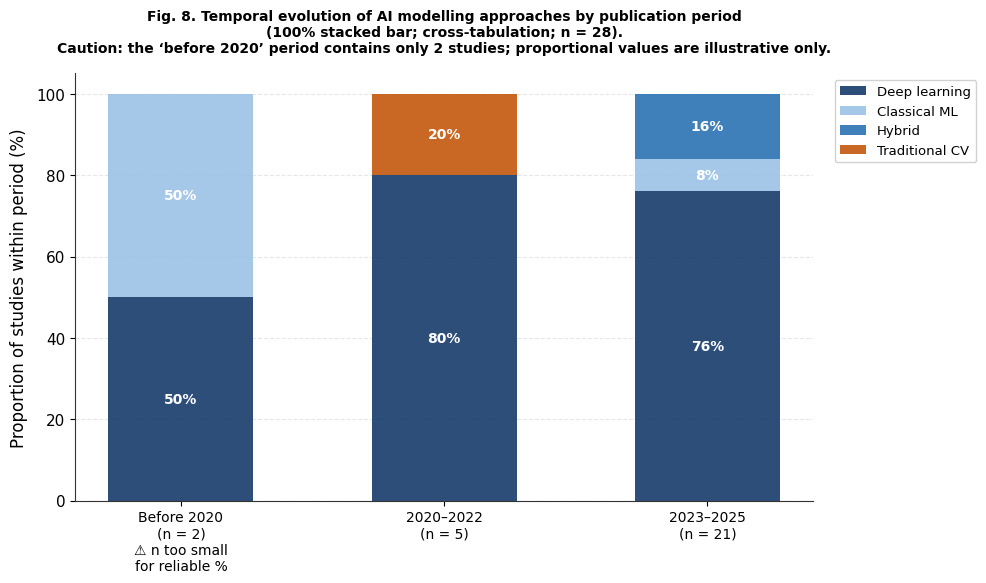

The matplotlib source for this figure: (Note: this script raises an exception after producing the figure.)
"""
Fig. 8 — Temporal evolution of AI modelling approaches by publication period
Animal journal: 300 DPI TIFF, 100% stacked bar, small-n caution annotation
"""
import matplotlib
matplotlib.use('Agg')
import matplotlib.pyplot as plt
import numpy as np

# Updated font family to Arial as per journal formatting requirements
plt.rcParams.update({
    'font.family': 'Arial',
    'font.size': 11,
    'axes.linewidth': 0.8,
    'axes.edgecolor': '#333333',
})

DARK  = '#1B3F6E'
MID   = '#2E75B6'
LIGHT = '#9DC3E6'
ORANGE= '#C55A11'
GRAY  = '#808080'

fig, ax = plt.subplots(figsize=(10, 6))

periods = [
    'Before 2020\n(n = 2)\n\u26a0 n too small\nfor reliable %',
    '2020\u20132022\n(n = 5)',
    '2023\u20132025\n(n = 21)'
]

# Proportions per period (%)
dl     = [50,  80,  76]
cml    = [50,   0,   8]
hybrid = [ 0,   0,  16]
trad   = [ 0,  20,   0]

x = np.arange(3)
w = 0.55

p1 = ax.bar(x, dl,     color=DARK,   width=w, label='Deep learning',   alpha=0.92)
p2 = ax.bar(x, cml,    color=LIGHT,  width=w, label='Classical ML',    alpha=0.92, bottom=dl)
p3 = ax.bar(x, hybrid, color=MID,    width=w, label='Hybrid',          alpha=0.92, bottom=[a+b for a,b in zip(dl,cml)])
p4 = ax.bar(x, trad,   color=ORANGE, width=w, label='Traditional CV',  alpha=0.92, bottom=[a+b+c for a,b,c in zip(dl,cml,hybrid)])

def label_seg(patches, vals, bottoms):
    for patch, val, bot in zip(patches, vals, bottoms):
        if val > 0:
            ax.text(patch.get_x() + patch.get_width()/2,
                    bot + val/2,
                    f'{val}%', ha='center', va='center',
                    fontsize=10, fontweight='bold', color='white')

label_seg(p1, dl,     [0, 0, 0])
label_seg(p2, cml,    dl)
label_seg(p3, hybrid, [a+b for a,b in zip(dl,cml)])
label_seg(p4, trad,   [a+b+c for a,b,c in zip(dl,cml,hybrid)])

ax.set_xticks(x)
ax.set_xticklabels(periods, fontsize=10)
ax.set_ylabel('Proportion of studies within period (%)', fontsize=12, labelpad=6)
ax.set_ylim(0, 105) # Adjusted to 105 to represent standard 100% stacked scale limit nicely
ax.yaxis.grid(True, linestyle='--', alpha=0.3)
ax.set_axisbelow(True)
ax.spines['top'].set_visible(False)
ax.spines['right'].set_visible(False)

# Legend font size optimized to 9.5 for strict journal legibility
ax.legend(fontsize=9.5, loc='upper left', bbox_to_anchor=(1.02, 1), framealpha=0.9, edgecolor='#cccccc')

ax.set_title(
    'Fig. 8. Temporal evolution of AI modelling approaches by publication period\n'
    '(100% stacked bar; cross-tabulation; n = 28).\n'
    'Caution: the \u2018before 2020\u2019 period contains only 2 studies; '
    'proportional values are illustrative only.',
    fontsize=10, fontweight='bold', pad=15)

# Cleaned spacing parameters
plt.tight_layout()
plt.subplots_adjust(top=0.86)

plt.savefig('./figures/Fig08_temporal_evolution.tiff',
            format='tiff', dpi=300, bbox_inches='tight', facecolor='white')
plt.close()
print("Fig 8 saved successfully with enhanced font legibility!")
